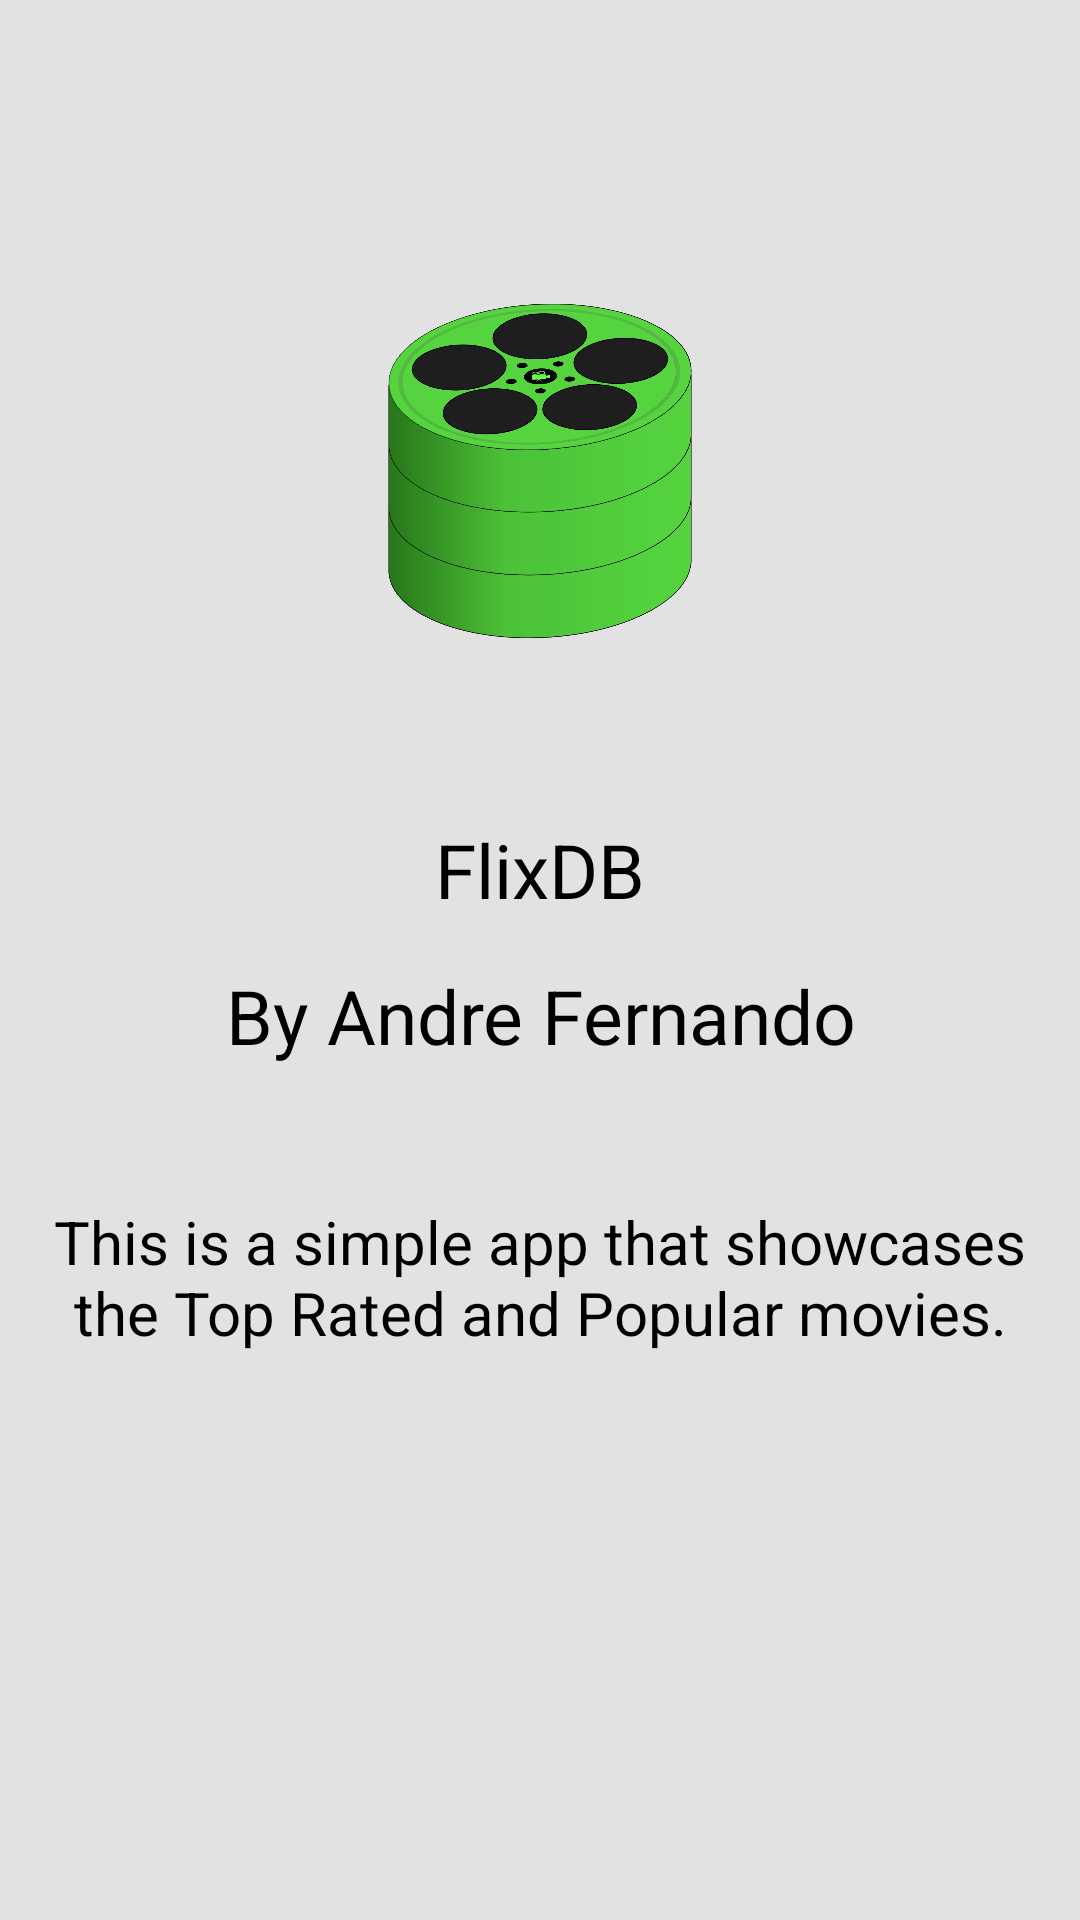

Reconstruct the res/layout file that produces this screen, plus the resources it refers to.
<!-- AndroidManifest.xml: application theme AppTheme -->
<!-- res/layout/activity_about.xml -->
<?xml version="1.0" encoding="utf-8"?>
<LinearLayout xmlns:android="http://schemas.android.com/apk/res/android"
    xmlns:tools="http://schemas.android.com/tools"
    android:layout_width="match_parent"
    android:orientation="vertical"
    android:layout_height="match_parent"
    android:background="@color/BackgroundColour"
    tools:context="comandre_fernando.httpsgithub.flixdb.ui.AboutActivity"
    tools:ignore="Overdraw">
    <include
        layout="@layout/toolbar"
        android:layout_width="match_parent"
        android:layout_height="wrap_content"/>

    <ScrollView
        android:layout_width="match_parent"
        android:layout_height="match_parent">

        <LinearLayout
            android:layout_width="match_parent"
            android:layout_height="wrap_content"
            android:orientation="vertical">

            <ImageView
                android:layout_width="match_parent"
                android:layout_height="192dp"
                android:src="@mipmap/flixdb_logo_no_background"
                android:layout_gravity="center"
                android:layout_margin="@dimen/Margin_5dp"
                android:padding="@dimen/RecyclerViewMargin"
                tools:ignore="ContentDescription" />

            <TextView
                android:layout_width="wrap_content"
                android:layout_height="wrap_content"
                android:layout_gravity="center"
                android:gravity="center"
                android:textSize="@dimen/Headings_1"
                android:text="@string/app_name"
                android:layout_margin="@dimen/Margin_5dp"
                android:padding="@dimen/RecyclerViewMargin"/>

            <TextView
                android:layout_width="wrap_content"
                android:layout_height="wrap_content"
                android:layout_gravity="center"
                android:gravity="center"
                android:textSize="@dimen/Headings_1"
                android:text="@string/by_andre_fernando" />

            <ImageButton
                android:layout_width="wrap_content"
                android:layout_height="wrap_content"
                android:src="@mipmap/github"
                android:layout_gravity="center"
                android:background="@android:color/transparent"
                android:layout_margin="@dimen/Margin_5dp"
                android:padding="@dimen/RecyclerViewMargin"
                android:onClick="OpenGithub"
                tools:ignore="ContentDescription" />

            <TextView
                android:layout_width="match_parent"
                android:layout_height="wrap_content"
                android:gravity="center"
                android:textSize="@dimen/Headings_2"
                android:text="@string/About_App"
                android:layout_margin="@dimen/Margin_5dp"
                android:padding="@dimen/RecyclerViewMargin"/>

            <ImageButton
                android:layout_width="wrap_content"
                android:layout_height="wrap_content"
                android:src="@mipmap/tmdb_green_land"
                android:layout_gravity="center"
                android:background="@android:color/transparent"
                android:layout_margin="@dimen/Margin_5dp"
                android:padding="@dimen/RecyclerViewMargin"
                android:onClick="OpenTmdb"
                tools:ignore="ContentDescription" />
        </LinearLayout>
    </ScrollView>

</LinearLayout>
<!-- res/layout/toolbar.xml (included above) -->
<?xml version="1.0" encoding="utf-8"?>
<android.support.v7.widget.ActionBarContainer
    xmlns:android="http://schemas.android.com/apk/res/android"
    xmlns:app="http://schemas.android.com/apk/res-auto"
    xmlns:tools="http://schemas.android.com/tools"
    android:layout_width="match_parent"
    android:layout_height="wrap_content"
    android:id="@+id/toolbar"
    android:fitsSystemWindows="true"
    android:minHeight="?attr/actionBarSize"
    app:theme="@style/ThemeOverlay.AppCompat.Dark.ActionBar"
    android:background="@color/primaryColor"
    tools:ignore="Overdraw" />
<!-- resources referenced by this layout -->
<resources>
  <color name="BackgroundColour">#e1e2e1</color>
  <color name="primaryColor">#304251</color>
  <dimen name="Headings_1">25sp</dimen>
  <dimen name="Headings_2">20sp</dimen>
  <dimen name="Margin_5dp">5dp</dimen>
  <dimen name="RecyclerViewMargin">10dp</dimen>
  <!-- mipmap flixdb_logo_no_background: png bitmap (mipmap-xxxhdpi, 348900 bytes) -->
  <string name="About_App">This is a simple app that showcases the Top Rated and Popular movies.</string>
  <string name="app_name">FlixDB</string>
  <string name="by_andre_fernando">By Andre Fernando</string>
  <style name="AppTheme" parent="Theme.AppCompat.Light.NoActionBar">
          
          <item name="colorPrimary">@color/primaryColor</item>
          <item name="colorPrimaryDark">@color/primaryColor</item>
          <item name="colorAccent">@color/colorAccent</item>
          <item name="android:textColor">@color/textColour</item>
          <item name="android:textColorPrimary">@color/textColour</item>
          <item name="android:textColorSecondary">@color/secondaryTextColor</item>
          <item name="android:textViewStyle">@style/WindowTitle</item>
          <item name="preferenceTheme">@style/DarkPreference</item>
          <item name="android:actionBarItemBackground">@color/primaryColor</item>
      </style>
  <color name="colorAccent">#67ff4d</color>
  <color name="textColour">#000000</color>
  <color name="secondaryTextColor">#ffff</color>
  <style name="WindowTitle">
          <item name="android:background">@android:color/transparent</item>
      </style>
  <style name="DarkPreference" parent="@style/PreferenceThemeOverlay">
          <item name="android:textColor">@color/secondaryTextColor</item>
          <item name="android:background">@color/primaryLightColor</item>
          <item name="android:textColorPrimary">@color/secondaryTextColor</item>
          <item name="android:windowBackground">@color/primaryColor</item>
      </style>
  <color name="primaryLightColor">#5b6d7d</color>
</resources>
